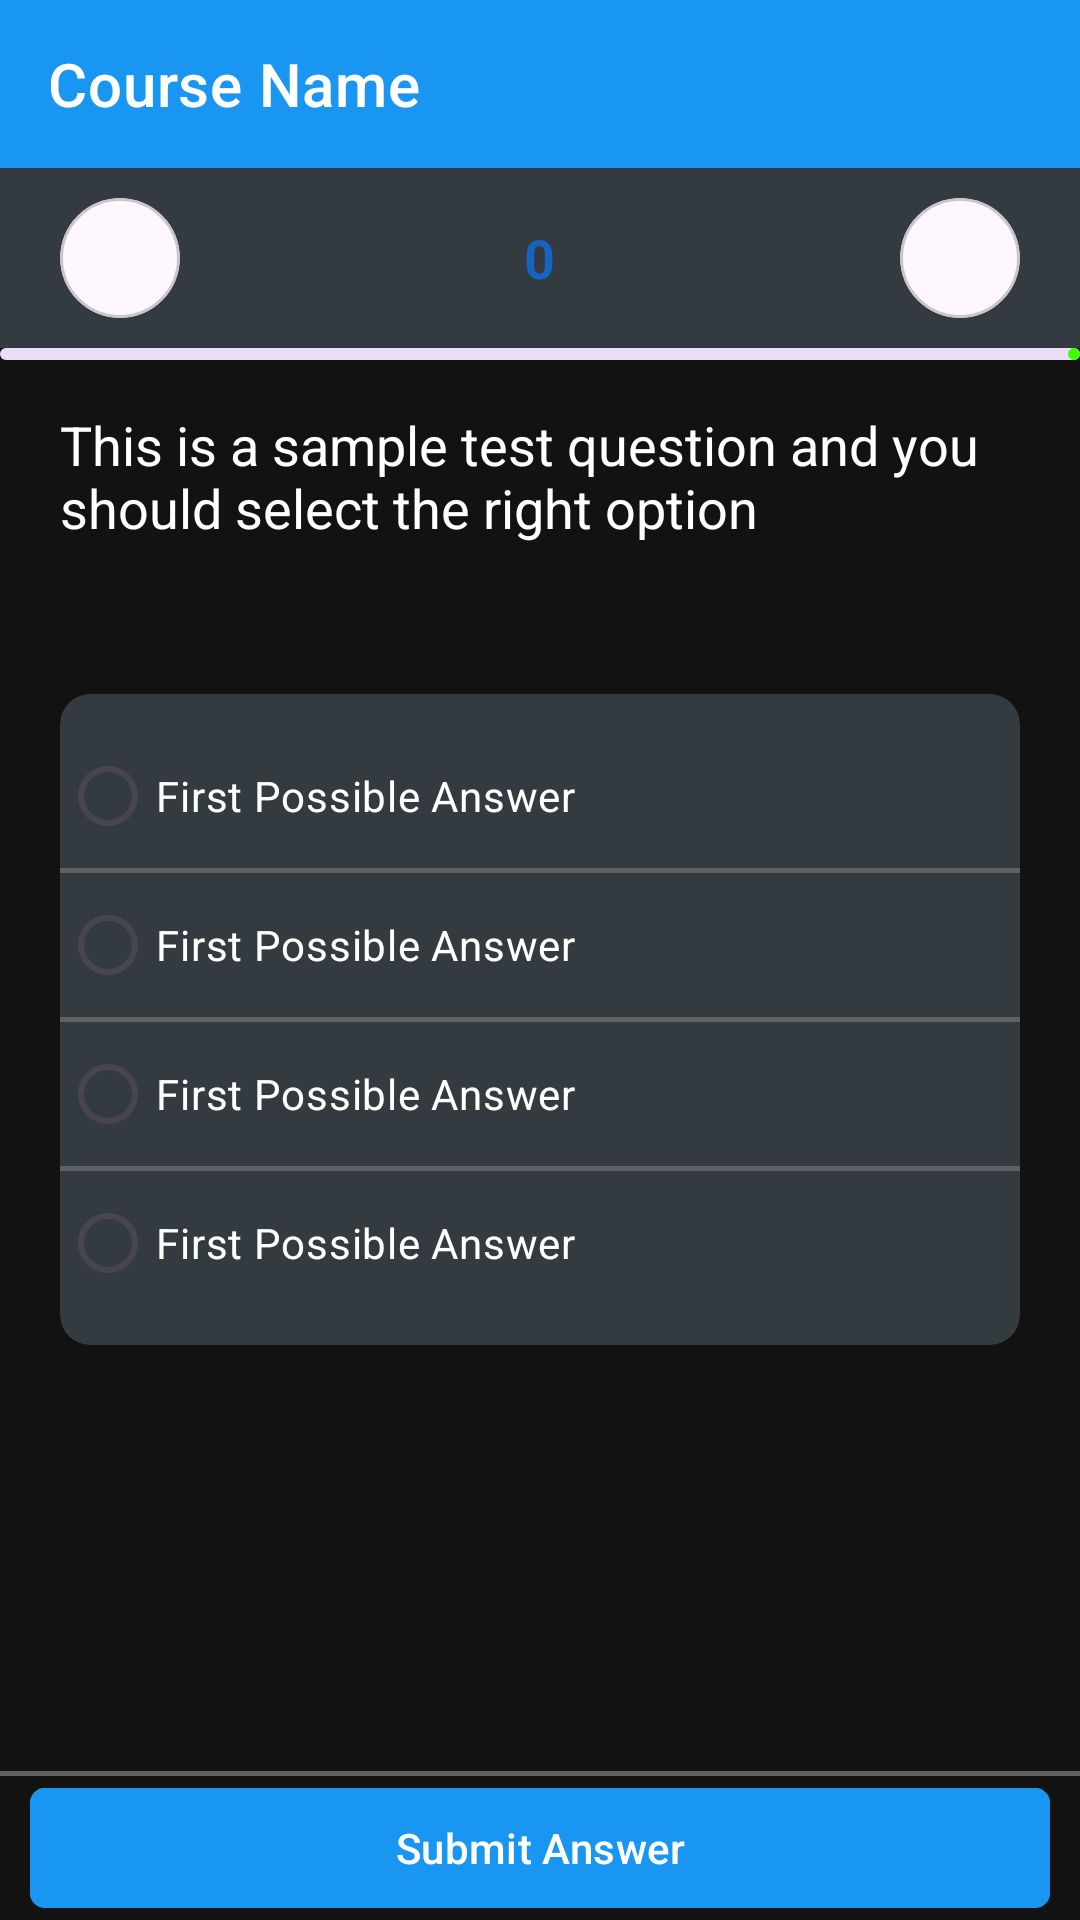

Here is an Android app screen rendered from its layout file. Give the layout XML and the strings, colors and styles it references.
<!-- AndroidManifest.xml: application theme Theme.Digilearn -->
<!-- res/layout/activity_quiz.xml -->
<?xml version="1.0" encoding="utf-8"?>
<RelativeLayout xmlns:android="http://schemas.android.com/apk/res/android"
    xmlns:app="http://schemas.android.com/apk/res-auto"
    xmlns:tools="http://schemas.android.com/tools"
    android:layout_width="match_parent"
    android:layout_height="match_parent"
    android:background="@color/main_dark"
    tools:context=".Quiz">

    <com.google.android.material.appbar.AppBarLayout
        android:layout_width="match_parent"
        android:layout_height="wrap_content"
        android:id="@+id/appBar">

        <com.google.android.material.appbar.MaterialToolbar
            android:layout_width="match_parent"
            android:layout_height="wrap_content"
            android:id="@+id/topAppBar"
            style="@style/Widget.MaterialComponents.Toolbar"
            android:background="@color/light_blue"
            app:title="Course Name"
            app:titleTextColor="@color/white"
            app:navigationIcon="@drawable/baseline_arrow_back"/>

    </com.google.android.material.appbar.AppBarLayout>

    <RelativeLayout
        android:layout_width="match_parent"
        android:layout_height="wrap_content"
        android:paddingTop="10dp"
        android:layout_below="@+id/appBar"
        android:paddingBottom="10dp"
        android:background="@color/grey_dark"
        android:id="@+id/user_profile">

        
        <RelativeLayout
            android:layout_width="wrap_content"
            android:layout_height="wrap_content"
            android:layout_centerVertical="true"
            android:layout_marginStart="20dp"
            android:id="@+id/player">

            <com.google.android.material.card.MaterialCardView
                android:layout_width="40dp"
                android:layout_height="40dp"
                app:cardCornerRadius="40dp"
                android:id="@+id/img_card"
                android:layout_centerVertical="true">

                <ImageView
                    android:layout_width="match_parent"
                    android:layout_height="match_parent"
                    android:src="@drawable/ic_launcher_background"
                    android:scaleType="centerCrop"
                    android:contentDescription="@string/profile_image"
                    android:id="@+id/player_image"/>

            </com.google.android.material.card.MaterialCardView>


            <RelativeLayout
                android:layout_width="wrap_content"
                android:layout_height="wrap_content"
                android:layout_centerVertical="true"
                android:layout_toEndOf="@+id/img_card"
                android:layout_marginStart="5dp"
                android:id="@+id/name">

                <TextView
                    android:layout_width="wrap_content"
                    android:layout_height="wrap_content"
                    android:lines="1"
                    android:textColor="@color/white"
                    android:id="@+id/player_name"
                    android:textSize="11sp"/>
                <TextView
                    android:layout_width="wrap_content"
                    android:layout_height="wrap_content"
                    android:textColor="@color/white"
                    android:id="@+id/player_level"
                    android:textSize="11sp"
                    android:layout_below="@+id/player_name"/>

            </RelativeLayout>

        </RelativeLayout>
        

        <TextView
            android:id="@+id/player_score"
            android:layout_width="wrap_content"
            android:layout_height="wrap_content"
            android:layout_centerInParent="true"
            android:layout_marginStart="20dp"
            android:layout_marginEnd="20dp"
            android:text="0"
            android:textColor="@color/main_blue"
            android:textSize="18sp"
            android:textStyle="bold" />

        

        <RelativeLayout
            android:layout_width="wrap_content"
            android:layout_height="wrap_content"
            android:layout_centerVertical="true"
            android:layout_alignParentEnd="true"
            android:layout_marginEnd="20dp"
            android:id="@+id/opponent">

            <com.google.android.material.card.MaterialCardView
                android:layout_width="40dp"
                android:layout_height="40dp"
                app:cardCornerRadius="40dp"
                android:layout_toEndOf="@+id/opponent_details"
                android:id="@+id/opponent_img_card"
                android:layout_centerVertical="true"
                android:layout_marginStart="5dp">

                <ImageView
                    android:layout_width="match_parent"
                    android:layout_height="match_parent"
                    android:src="@drawable/ic_launcher_background"
                    android:scaleType="centerCrop"
                    android:contentDescription="@string/profile_image"
                    android:id="@+id/opponent_image"/>

            </com.google.android.material.card.MaterialCardView>

            <RelativeLayout
                android:layout_width="wrap_content"
                android:layout_height="wrap_content"
                android:layout_centerVertical="true"
                android:id="@+id/opponent_details">

                <TextView
                    android:layout_width="wrap_content"
                    android:layout_height="wrap_content"
                    android:textSize="11sp"
                    android:lines="1"
                    android:textColor="@color/white"
                    android:id="@+id/opponent_name" />
                <TextView
                    android:layout_width="wrap_content"
                    android:layout_height="wrap_content"
                    android:textColor="@color/white"
                    android:id="@+id/opponent_level"
                    android:textSize="11sp"
                    android:layout_below="@+id/opponent_name" />

            </RelativeLayout>

        </RelativeLayout>
        



    </RelativeLayout>










    <com.google.android.material.progressindicator.LinearProgressIndicator
        android:layout_width="match_parent"
        android:layout_height="wrap_content"
        android:layout_below="@+id/user_profile"
        android:max="30000"
        app:indicatorColor="#43FD00"
        android:id="@+id/progress"/>


    <TextView
        android:layout_width="wrap_content"
        android:layout_height="wrap_content"
        android:id="@+id/question"
        android:text="This is a sample test question and you should select the right option"
        android:textColor="@color/white"
        android:layout_marginStart="20dp"
        android:layout_marginEnd="20dp"
        android:layout_below="@+id/user_profile"
        android:layout_marginTop="20dp"
        android:textSize="18sp"/>

    <com.google.android.material.card.MaterialCardView
        android:layout_width="match_parent"
        android:layout_height="wrap_content"
        android:layout_below="@+id/question"
        android:layout_marginTop="50dp"
        app:cardCornerRadius="10dp"
        app:strokeWidth="0dp"
        android:backgroundTint="@color/grey_dark"
        android:layout_marginStart="20dp"
        android:layout_marginEnd="20dp">

        <LinearLayout
            android:layout_width="match_parent"
            android:layout_height="wrap_content"
            android:layout_marginTop="10dp"
            android:layout_marginBottom="10dp"
            android:orientation="vertical">

            <RadioGroup
                android:id="@+id/radio_group"
                android:layout_width="match_parent"
                android:layout_height="wrap_content">

                <RadioButton
                    android:id="@+id/answer1"
                    android:layout_width="match_parent"
                    android:layout_height="wrap_content"
                    android:textColor="@color/white"
                    android:text="First Possible Answer" />

                <RelativeLayout
                    android:layout_width="match_parent"
                    android:layout_height="1.5dp"
                    android:background="@color/divider_color"/>

                <RadioButton
                    android:id="@+id/answer2"
                    android:layout_width="match_parent"
                    android:layout_height="wrap_content"
                    android:textColor="@color/white"
                    android:background="@color/grey_dark"
                    android:text="First Possible Answer" />

                <RelativeLayout
                    android:layout_width="match_parent"
                    android:layout_height="1.5dp"
                    android:background="@color/divider_color"/>

                <RadioButton
                    android:id="@+id/answer3"
                    android:layout_width="match_parent"
                    android:layout_height="wrap_content"
                    android:textColor="@color/white"
                    android:background="@color/grey_dark"
                    android:text="First Possible Answer" />

                <RelativeLayout
                    android:layout_width="match_parent"
                    android:layout_height="1.5dp"
                    android:background="@color/divider_color"/>


                <RadioButton
                    android:id="@+id/answer4"
                    android:layout_width="match_parent"
                    android:layout_height="wrap_content"
                    android:textColor="@color/white"
                    android:background="@color/grey_dark"
                    android:text="First Possible Answer" />


            </RadioGroup>



        </LinearLayout>



    </com.google.android.material.card.MaterialCardView>

    <RelativeLayout
        android:layout_width="match_parent"
        android:layout_height="1.5dp"
        android:layout_above="@+id/submit_btn"
        android:background="@color/divider_color"/>

    <com.google.android.material.button.MaterialButton
        android:layout_width="match_parent"
        android:layout_height="wrap_content"
        android:text="Submit Answer"
        android:layout_alignParentBottom="true"
        android:backgroundTint="@color/light_blue"
        android:layout_marginStart="10dp"
        android:layout_marginEnd="10dp"
        app:cornerRadius="5dp"
        android:id="@+id/submit_btn"/>



</RelativeLayout>
<!-- resources referenced by this layout -->
<resources>
  <color name="divider_color">#616161</color>
  <color name="grey_dark">#333A40</color>
  <color name="light_blue">#1896F1</color>
  <color name="main_blue">#1564C0</color>
  <color name="main_dark">#121212</color>
  <color name="white">#FFFFFFFF</color>
  <string name="profile_image">Profile Image</string>
  <style name="Theme.Digilearn" parent="Base.Theme.Digilearn" />
  <style name="Base.Theme.Digilearn" parent="Theme.Material3.DayNight.NoActionBar">
          
          
          <item name="colorPrimary">@color/light_blue</item>
          <item name="colorPrimaryVariant">@color/main_blue</item>
          <item name="colorOnPrimary">@color/white</item>
          
          <item name="colorSecondary">@color/main_blue</item>
          <item name="colorSecondaryVariant">@color/light_blue</item>
          <item name="colorOnSecondary">@color/white</item>
          
          <item name="android:statusBarColor">?attr/colorPrimaryVariant</item>
  
  
          //red is the color of the pressed state and activated state
          <item name="colorControlActivated">@color/white_grey</item>
          //black is the color of the normal state
          <item name="colorControlNormal">@color/white_grey</item>
  
          
  
          <item name="bottomNavigationStyle">@style/Widget.App.BottomNavigationView</item>
      </style>
  <color name="white_grey">#C6C6C6</color>
  <style name="Widget.App.BottomNavigationView" parent="Widget.MaterialComponents.BottomNavigationView.Colored">
          <item name="materialThemeOverlay">@style/ThemeOverlay.App.BottomNavigationView</item>
      </style>
  <style name="ThemeOverlay.App.BottomNavigationView" parent="">
          <item name="colorPrimary">@color/white_grey</item>
          <item name="colorOnPrimary">@color/white</item>
  
          
  
  
      </style>
</resources>
